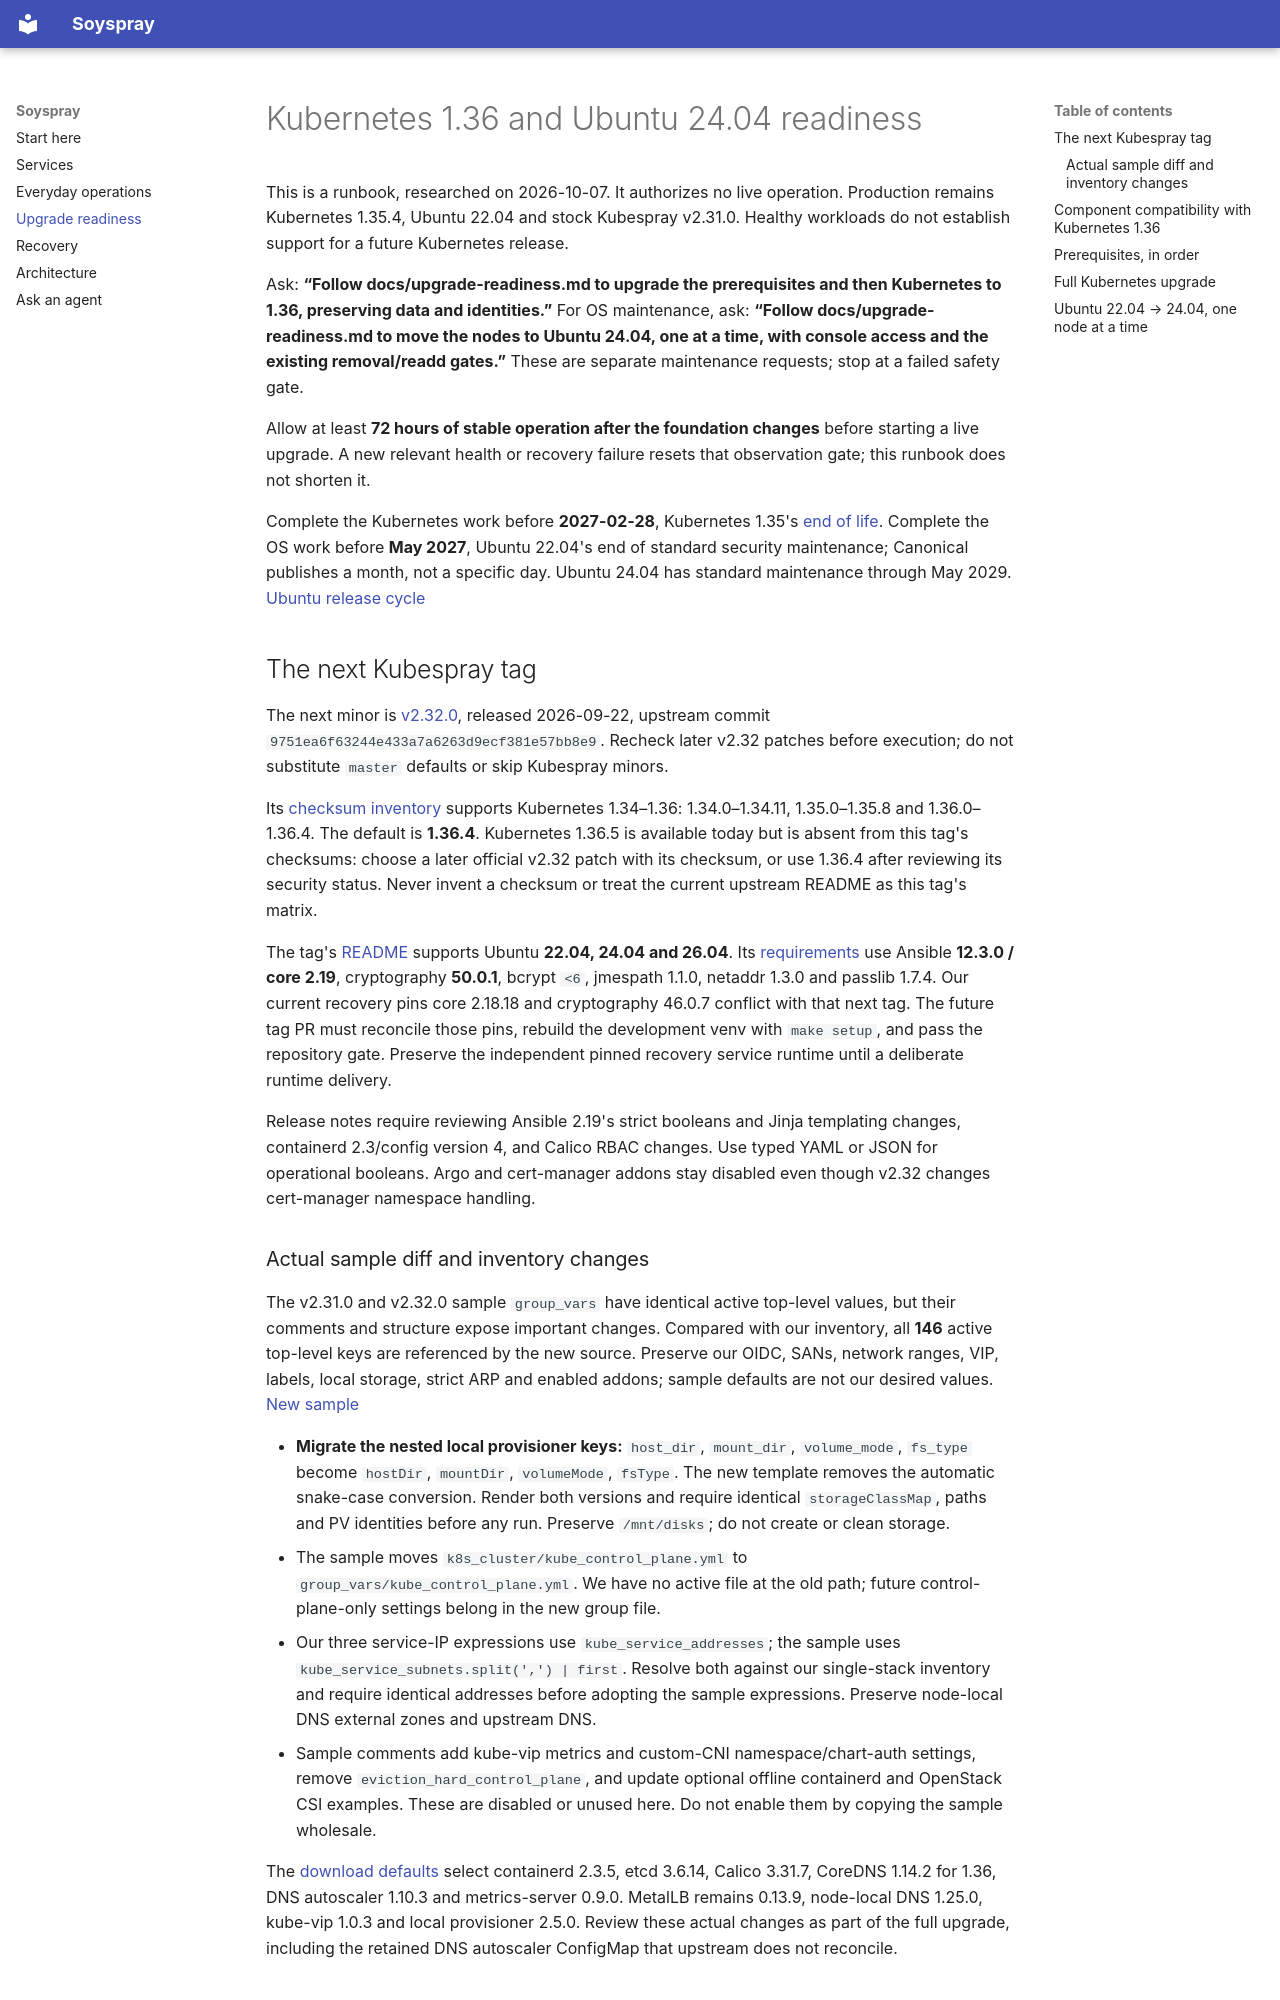

repository: kpoxo6op/soyspray · page: upgrade-readiness/index.html · generator: mkdocs

# Kubernetes 1.36 and Ubuntu 24.04 readiness

This is a runbook, researched on 2026-10-07. It authorizes no live operation.
Production remains Kubernetes 1.35.4, Ubuntu 22.04 and stock Kubespray v2.31.0.
Healthy workloads do not establish support for a future Kubernetes release.

Ask: **“Follow docs/upgrade-readiness.md to upgrade the prerequisites and then
Kubernetes to 1.36, preserving data and identities.”** For OS maintenance, ask:
**“Follow docs/upgrade-readiness.md to move the nodes to Ubuntu 24.04, one at a
time, with console access and the existing removal/readd gates.”** These are
separate maintenance requests; stop at a failed safety gate.

Allow at least **72 hours of stable operation after the foundation changes**
before starting a live upgrade. A new relevant health or recovery failure resets
that observation gate; this runbook does not shorten it.

Complete the Kubernetes work before **2027-02-28**, Kubernetes 1.35's
[end of life](https://kubernetes.io/releases/). Complete the OS work before
**May 2027**, Ubuntu 22.04's end of standard security maintenance; Canonical
publishes a month, not a specific day. Ubuntu 24.04 has standard maintenance
through May 2029. [Ubuntu release cycle](https://ubuntu.com/about/release-cycle)

## The next Kubespray tag

The next minor is [v2.32.0](https://github.com/kubernetes-sigs/kubespray/releases/tag/v2.32.0),
released 2026-09-22, upstream commit
`9751ea6f63244e433a7a6263d9ecf381e57bb8e9`. Recheck later v2.32 patches before
execution; do not substitute `master` defaults or skip Kubespray minors.

Its [checksum inventory](https://github.com/kubernetes-sigs/kubespray/blob/v2.32.0/roles/kubespray_defaults/vars/main/checksums.yml)
supports Kubernetes 1.34–1.36: 1.34.0–1.34.11, 1.35.0–1.35.8 and
1.36.0–1.36.4. The default is **1.36.4**. Kubernetes 1.36.5 is available today
but is absent from this tag's checksums: choose a later official v2.32 patch
with its checksum, or use 1.36.4 after reviewing its security status. Never
invent a checksum or treat the current upstream README as this tag's matrix.

The tag's [README](https://github.com/kubernetes-sigs/kubespray/blob/v2.32.0/README.md)
supports Ubuntu **22.04, 24.04 and 26.04**. Its
[requirements](https://github.com/kubernetes-sigs/kubespray/blob/v2.32.0/requirements.txt)
use Ansible **12.3.0 / core 2.19**, cryptography **50.0.1**, bcrypt `<6`,
jmespath 1.1.0, netaddr 1.3.0 and passlib 1.7.4. Our current recovery pins
core 2.18.18 and cryptography 46.0.7 conflict with that next tag. The future
tag PR must reconcile those pins, rebuild the development venv with
`make setup`, and pass the repository gate. Preserve the independent pinned
recovery service runtime until a deliberate runtime delivery.

Release notes require reviewing Ansible 2.19's strict booleans and Jinja
templating changes, containerd 2.3/config version 4, and Calico RBAC changes.
Use typed YAML or JSON for operational booleans. Argo and cert-manager addons
stay disabled even though v2.32 changes cert-manager namespace handling.

### Actual sample diff and inventory changes

The v2.31.0 and v2.32.0 sample `group_vars` have identical active top-level
values, but their comments and structure expose important changes. Compared
with our inventory, all **146** active top-level keys are referenced by the
new source. Preserve our OIDC, SANs, network ranges, VIP, labels, local storage,
strict ARP and enabled addons; sample defaults are not our desired values.
[New sample](https://github.com/kubernetes-sigs/kubespray/tree/v2.32.0/inventory/sample/group_vars)

- **Migrate the nested local provisioner keys:** `host_dir`, `mount_dir`,
  `volume_mode`, `fs_type` become `hostDir`, `mountDir`, `volumeMode`, `fsType`.
  The new template removes the automatic snake-case conversion. Render both
  versions and require identical `storageClassMap`, paths and PV identities
  before any run. Preserve `/mnt/disks`; do not create or clean storage.
- The sample moves `k8s_cluster/kube_control_plane.yml` to
  `group_vars/kube_control_plane.yml`. We have no active file at the old path;
  future control-plane-only settings belong in the new group file.
- Our three service-IP expressions use `kube_service_addresses`; the sample
  uses `kube_service_subnets.split(',') | first`. Resolve both against our
  single-stack inventory and require identical addresses before adopting the
  sample expressions. Preserve node-local DNS external zones and upstream DNS.
- Sample comments add kube-vip metrics and custom-CNI namespace/chart-auth
  settings, remove `eviction_hard_control_plane`, and update optional offline
  containerd and OpenStack CSI examples. These are disabled or unused here.
  Do not enable them by copying the sample wholesale.

The [download defaults](https://github.com/kubernetes-sigs/kubespray/blob/v2.32.0/roles/kubespray_defaults/defaults/main/download.yml)
select containerd 2.3.5, etcd 3.6.14, Calico 3.31.7, CoreDNS 1.14.2 for 1.36,
DNS autoscaler 1.10.3 and metrics-server 0.9.0. MetalLB remains 0.13.9,
node-local DNS 1.25.0, kube-vip 1.0.3 and local provisioner 2.5.0.
Review these actual changes as part of the full upgrade, including the retained
DNS autoscaler ConfigMap that upstream does not reconcile.
